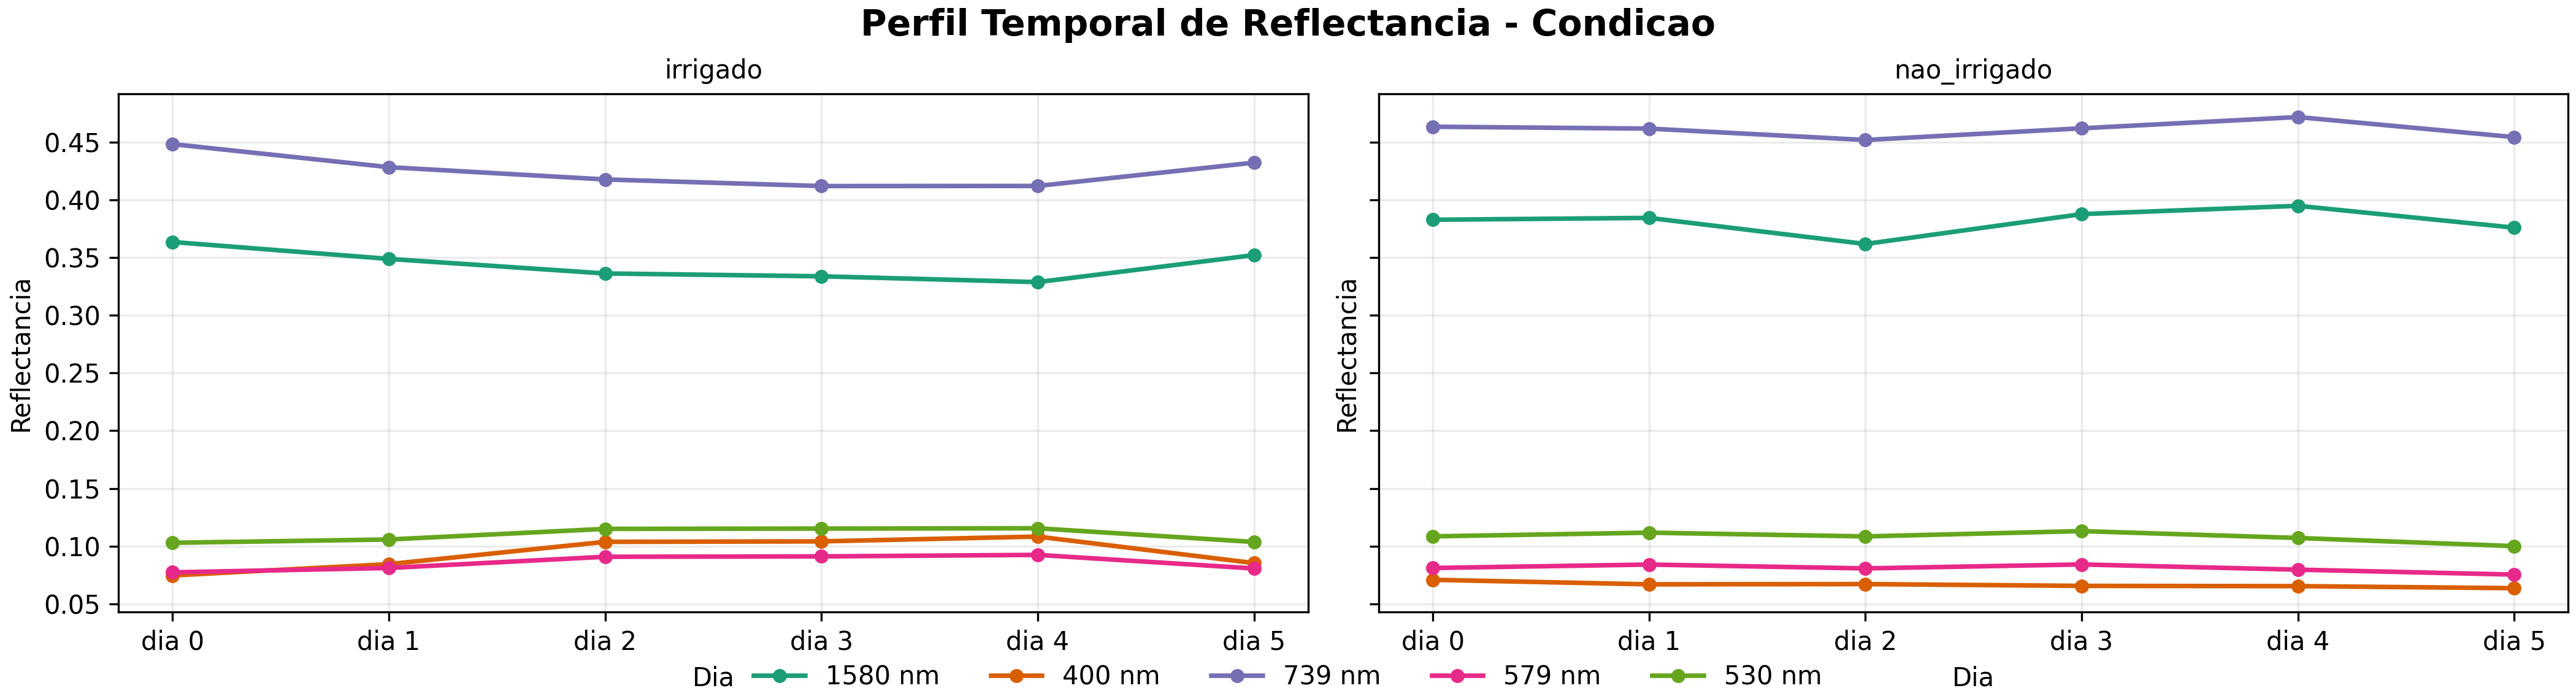

Values plotted in this chart, from the file beside it:
target, classe, dia, banda_nm, reflectancia_media, n_amostras_efetivo
condicao, irrigado, 2017-02-23, 1580, 0.3635, 192
condicao, irrigado, 2017-02-23, 400, 0.07454, 192
condicao, irrigado, 2017-02-23, 739, 0.4484, 192
condicao, irrigado, 2017-02-23, 579, 0.07723, 192
condicao, irrigado, 2017-02-23, 530, 0.1029, 192
condicao, nao_irrigado, 2017-02-23, 1580, 0.3828, 192
condicao, nao_irrigado, 2017-02-23, 400, 0.07078, 192
condicao, nao_irrigado, 2017-02-23, 739, 0.4635, 192
condicao, nao_irrigado, 2017-02-23, 579, 0.08103, 192
condicao, nao_irrigado, 2017-02-23, 530, 0.1084, 192
condicao, irrigado, 2017-02-24, 1580, 0.3489, 192
condicao, irrigado, 2017-02-24, 400, 0.08434, 192
condicao, irrigado, 2017-02-24, 739, 0.4284, 192
condicao, irrigado, 2017-02-24, 579, 0.08103, 192
condicao, irrigado, 2017-02-24, 530, 0.1057, 192
condicao, nao_irrigado, 2017-02-24, 1580, 0.3844, 192
condicao, nao_irrigado, 2017-02-24, 400, 0.06684, 192
condicao, nao_irrigado, 2017-02-24, 739, 0.4618, 192
condicao, nao_irrigado, 2017-02-24, 579, 0.08398, 192
condicao, nao_irrigado, 2017-02-24, 530, 0.1116, 192
condicao, irrigado, 2017-02-25, 1580, 0.3363, 96
condicao, irrigado, 2017-02-25, 400, 0.1037, 96
condicao, irrigado, 2017-02-25, 739, 0.4178, 96
condicao, irrigado, 2017-02-25, 579, 0.09074, 96
condicao, irrigado, 2017-02-25, 530, 0.1149, 96
condicao, nao_irrigado, 2017-02-25, 1580, 0.3618, 96
condicao, nao_irrigado, 2017-02-25, 400, 0.06707, 96
condicao, nao_irrigado, 2017-02-25, 739, 0.4519, 96
condicao, nao_irrigado, 2017-02-25, 579, 0.08067, 96
condicao, nao_irrigado, 2017-02-25, 530, 0.1084, 96
condicao, irrigado, 2017-02-26, 1580, 0.3338, 96
condicao, irrigado, 2017-02-26, 400, 0.1041, 96
condicao, irrigado, 2017-02-26, 739, 0.412, 96
condicao, irrigado, 2017-02-26, 579, 0.09106, 96
condicao, irrigado, 2017-02-26, 530, 0.1152, 96
condicao, nao_irrigado, 2017-02-26, 1580, 0.3877, 96
condicao, nao_irrigado, 2017-02-26, 400, 0.06551, 96
condicao, nao_irrigado, 2017-02-26, 739, 0.4621, 96
condicao, nao_irrigado, 2017-02-26, 579, 0.08408, 96
condicao, nao_irrigado, 2017-02-26, 530, 0.113, 96
condicao, irrigado, 2017-02-27, 1580, 0.3288, 96
condicao, irrigado, 2017-02-27, 400, 0.1082, 96
condicao, irrigado, 2017-02-27, 739, 0.4121, 96
condicao, irrigado, 2017-02-27, 579, 0.09237, 96
condicao, irrigado, 2017-02-27, 530, 0.1154, 96
condicao, nao_irrigado, 2017-02-27, 1580, 0.3949, 96
condicao, nao_irrigado, 2017-02-27, 400, 0.0653, 96
condicao, nao_irrigado, 2017-02-27, 739, 0.4718, 96
condicao, nao_irrigado, 2017-02-27, 579, 0.07956, 96
condicao, nao_irrigado, 2017-02-27, 530, 0.107, 96
condicao, irrigado, 2017-03-02, 1580, 0.3522, 196
condicao, irrigado, 2017-03-02, 400, 0.08527, 196
condicao, irrigado, 2017-03-02, 739, 0.4323, 196
condicao, irrigado, 2017-03-02, 579, 0.0806, 196
condicao, irrigado, 2017-03-02, 530, 0.1036, 196
condicao, nao_irrigado, 2017-03-02, 1580, 0.376, 192
condicao, nao_irrigado, 2017-03-02, 400, 0.06352, 192
condicao, nao_irrigado, 2017-03-02, 739, 0.4544, 192
condicao, nao_irrigado, 2017-03-02, 579, 0.07531, 192
condicao, nao_irrigado, 2017-03-02, 530, 0.09996, 192
